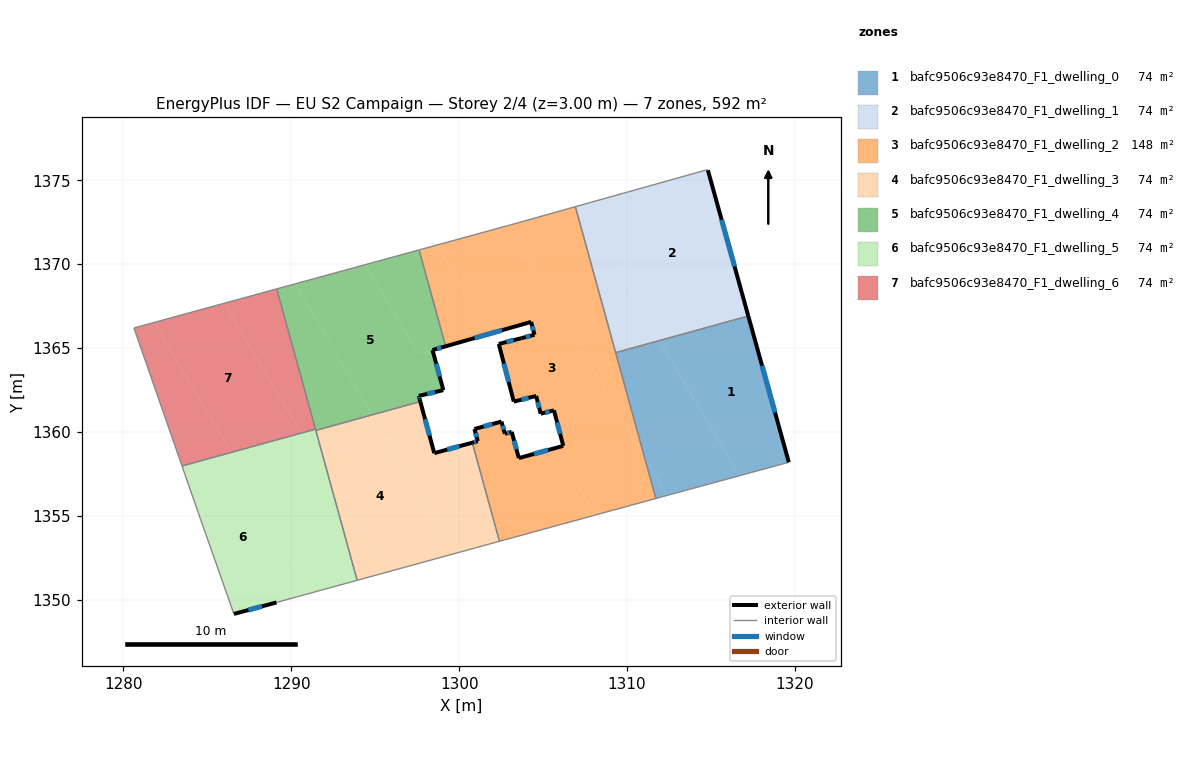
=== STOREY PLAN SPEC (per zone: floor XY polygon, exterior-wall plan segments, windows/doors) ===
zone 1: bafc9506c93e8470_F1_dwelling_0  (74.0 m²)
  floor: (1317.23, 1366.91) (1319.64, 1358.20) (1316.69, 1357.39) (1311.95, 1365.45)
  floor: (1311.95, 1365.45) (1316.69, 1357.39) (1312.38, 1356.22) (1311.04, 1358.50) (1309.32, 1364.73)
  floor: (1311.04, 1358.50) (1312.38, 1356.22) (1311.72, 1356.04)
  exterior wall: (1319.64, 1358.20) – (1317.23, 1366.91)  [9.0 m]
    window: (1318.82, 1361.16) – (1318.05, 1363.94)  [2.8 m²]
  interior walls: 3
zone 2: bafc9506c93e8470_F1_dwelling_1  (74.0 m²)
  floor: (1314.82, 1375.59) (1317.23, 1366.91) (1311.95, 1365.45) (1307.22, 1373.51) (1314.77, 1375.62)
  floor: (1307.22, 1373.51) (1311.95, 1365.45) (1309.32, 1364.73) (1306.92, 1373.42)
  exterior wall: (1317.23, 1366.91) – (1314.82, 1375.59)  [9.0 m]
    window: (1316.41, 1369.86) – (1315.64, 1372.64)  [2.8 m²]
  interior walls: 4
zone 3: bafc9506c93e8470_F1_dwelling_2  (148.1 m²)
  floor: (1302.93, 1372.30) (1311.04, 1358.50) (1311.72, 1356.04) (1308.11, 1355.05) (1305.76, 1359.05) (1306.20, 1359.17) (1305.65, 1361.29) (1304.86, 1361.09) (1304.59, 1362.15) (1303.26, 1361.81) (1302.36, 1365.25) (1303.70, 1365.59) (1304.49, 1365.79) (1304.29, 1366.56) (1301.77, 1365.84) (1298.66, 1371.13) (1302.82, 1372.27)
  floor: (1306.92, 1373.42) (1311.04, 1358.50) (1302.93, 1372.30)
  floor: (1298.66, 1371.13) (1301.77, 1365.84) (1299.20, 1365.11) (1297.61, 1370.85)
  floor: (1305.76, 1359.05) (1308.11, 1355.05) (1307.32, 1354.83) (1306.09, 1354.50) (1302.78, 1353.59) (1302.70, 1353.57) (1302.40, 1353.49) (1300.78, 1359.36) (1301.11, 1359.45) (1300.91, 1360.18) (1302.52, 1360.62) (1302.72, 1359.90) (1303.13, 1360.01) (1303.56, 1358.45)
  exterior wall: (1301.11, 1359.45) – (1300.78, 1359.36)  [0.3 m]
    window: (1301.00, 1359.42) – (1300.89, 1359.39)  [0.1 m²]
  exterior wall: (1300.91, 1360.18) – (1301.11, 1359.45)  [0.8 m]
    window: (1300.98, 1359.93) – (1301.04, 1359.70)  [0.2 m²]
  exterior wall: (1302.52, 1360.62) – (1300.91, 1360.18)  [1.7 m]
    window: (1301.97, 1360.47) – (1301.46, 1360.33)  [0.5 m²]
  exterior wall: (1302.72, 1359.90) – (1302.52, 1360.62)  [0.8 m]
    window: (1302.65, 1360.14) – (1302.59, 1360.37)  [0.2 m²]
  exterior wall: (1303.13, 1360.01) – (1302.72, 1359.90)  [0.4 m]
    window: (1302.99, 1359.97) – (1302.86, 1359.94)  [0.1 m²]
  exterior wall: (1303.56, 1358.45) – (1303.13, 1360.01)  [1.6 m]
    window: (1303.41, 1358.98) – (1303.27, 1359.48)  [0.5 m²]
  exterior wall: (1306.20, 1359.17) – (1303.56, 1358.45)  [2.7 m]
    window: (1305.30, 1358.92) – (1304.46, 1358.69)  [0.8 m²]
  exterior wall: (1305.65, 1361.29) – (1306.20, 1359.17)  [2.2 m]
    window: (1305.84, 1360.57) – (1306.01, 1359.89)  [0.7 m²]
  exterior wall: (1304.86, 1361.09) – (1305.65, 1361.29)  [0.8 m]
    window: (1305.13, 1361.16) – (1305.38, 1361.22)  [0.2 m²]
  exterior wall: (1304.59, 1362.15) – (1304.86, 1361.09)  [1.1 m]
    window: (1304.68, 1361.79) – (1304.77, 1361.45)  [0.3 m²]
  exterior wall: (1303.26, 1361.81) – (1304.59, 1362.15)  [1.4 m]
    window: (1303.71, 1361.92) – (1304.13, 1362.03)  [0.4 m²]
  exterior wall: (1302.36, 1365.25) – (1303.26, 1361.81)  [3.6 m]
    window: (1302.67, 1364.08) – (1302.95, 1362.98)  [1.1 m²]
  exterior wall: (1303.70, 1365.59) – (1302.36, 1365.25)  [1.4 m]
    window: (1303.25, 1365.47) – (1302.82, 1365.36)  [0.4 m²]
  exterior wall: (1304.49, 1365.79) – (1303.70, 1365.59)  [0.8 m]
    window: (1304.22, 1365.72) – (1303.97, 1365.66)  [0.2 m²]
  exterior wall: (1304.29, 1366.56) – (1304.49, 1365.79)  [0.8 m]
    window: (1304.35, 1366.30) – (1304.42, 1366.05)  [0.2 m²]
  exterior wall: (1299.20, 1365.11) – (1304.29, 1366.56)  [5.3 m]
    window: (1300.93, 1365.60) – (1302.55, 1366.06)  [1.6 m²]
  interior walls: 12
zone 4: bafc9506c93e8470_F1_dwelling_3  (74.1 m²)
  floor: (1294.82, 1361.02) (1299.68, 1352.74) (1295.47, 1351.59) (1292.33, 1356.92) (1291.46, 1360.09)
  floor: (1300.78, 1359.36) (1302.40, 1353.49) (1299.68, 1352.74) (1294.82, 1361.02) (1297.68, 1361.81) (1298.52, 1358.74)
  floor: (1292.33, 1356.92) (1295.47, 1351.59) (1293.92, 1351.16)
  exterior wall: (1298.52, 1358.74) – (1297.69, 1361.81)  [3.2 m]
    window: (1298.23, 1359.78) – (1297.97, 1360.77)  [1.0 m²]
  exterior wall: (1300.78, 1359.36) – (1298.52, 1358.74)  [2.3 m]
    window: (1300.01, 1359.15) – (1299.29, 1358.95)  [0.7 m²]
  interior walls: 4
zone 5: bafc9506c93e8470_F1_dwelling_4  (74.0 m²)
  floor: (1294.43, 1369.98) (1297.56, 1364.64) (1298.41, 1364.88) (1299.06, 1362.49) (1297.59, 1362.15) (1297.65, 1361.94) (1297.68, 1361.81) (1294.82, 1361.02) (1290.23, 1368.83)
  floor: (1297.61, 1370.85) (1299.20, 1365.11) (1297.56, 1364.64) (1294.43, 1369.98)
  floor: (1290.23, 1368.83) (1294.82, 1361.02) (1291.46, 1360.09) (1289.13, 1368.53)
  exterior wall: (1297.59, 1362.15) – (1299.06, 1362.49)  [1.5 m]
    window: (1298.09, 1362.27) – (1298.56, 1362.38)  [0.5 m²]
  exterior wall: (1297.65, 1361.94) – (1297.59, 1362.15)  [0.2 m]
    window: (1297.63, 1362.01) – (1297.61, 1362.08)  [0.1 m²]
  exterior wall: (1297.69, 1361.81) – (1297.65, 1361.94)  [0.1 m]
  exterior wall: (1298.41, 1364.88) – (1299.20, 1365.11)  [0.8 m]
    window: (1298.68, 1364.96) – (1298.93, 1365.03)  [0.2 m²]
  exterior wall: (1299.06, 1362.49) – (1298.41, 1364.88)  [2.5 m]
    window: (1298.84, 1363.31) – (1298.63, 1364.07)  [0.8 m²]
  interior walls: 5
zone 6: bafc9506c93e8470_F1_dwelling_5  (74.0 m²)
  floor: (1286.39, 1358.78) (1291.29, 1350.44) (1289.12, 1349.85) (1286.58, 1349.16) (1284.57, 1354.87) (1283.49, 1357.98)
  floor: (1290.57, 1359.93) (1292.33, 1356.92) (1293.92, 1351.16) (1291.29, 1350.44) (1286.39, 1358.78)
  floor: (1291.44, 1360.17) (1292.33, 1356.92) (1290.57, 1359.93)
  exterior wall: (1286.58, 1349.16) – (1289.12, 1349.85)  [2.6 m]
    window: (1287.44, 1349.39) – (1288.25, 1349.61)  [0.8 m²]
  interior walls: 6
zone 7: bafc9506c93e8470_F1_dwelling_6  (74.0 m²)
  floor: (1286.02, 1367.67) (1290.57, 1359.93) (1286.39, 1358.78) (1281.84, 1366.53)
  floor: (1281.84, 1366.53) (1286.39, 1358.78) (1283.49, 1357.98) (1280.62, 1366.20)
  floor: (1289.13, 1368.53) (1291.44, 1360.17) (1290.57, 1359.93) (1286.02, 1367.67)
  interior walls: 4

=== DERIVED (storey summary) ===
Building: EU S2 Campaign
Storey: 2 of 4  (floor level z = 3.00 m)
Storey gross floor area: 592.4 m²
Zones on this storey: 7
  - bafc9506c93e8470_F1_dwelling_0: floor 74.0 m²; exterior wall 9.0 m (27.1 m²); 1 window(s) 2.8 m²; WWR 10.2%
  - bafc9506c93e8470_F1_dwelling_1: floor 74.0 m²; exterior wall 9.0 m (27.0 m²); 1 window(s) 2.8 m²; WWR 10.2%
  - bafc9506c93e8470_F1_dwelling_2: floor 148.1 m²; exterior wall 25.6 m (76.8 m²); 16 window(s) 7.8 m²; WWR 10.2%
  - bafc9506c93e8470_F1_dwelling_3: floor 74.1 m²; exterior wall 5.5 m (16.6 m²); 2 window(s) 1.7 m²; WWR 10.2%
  - bafc9506c93e8470_F1_dwelling_4: floor 74.0 m²; exterior wall 5.1 m (15.4 m²); 4 window(s) 1.5 m²; WWR 10.0%
  - bafc9506c93e8470_F1_dwelling_5: floor 74.0 m²; exterior wall 2.6 m (7.9 m²); 1 window(s) 0.8 m²; WWR 10.2%
  - bafc9506c93e8470_F1_dwelling_6: floor 74.0 m²
Zone adjacency (shared interzone walls):
  - bafc9506c93e8470_F1_dwelling_0 ↔ bafc9506c93e8470_F1_dwelling_1
  - bafc9506c93e8470_F1_dwelling_0 ↔ bafc9506c93e8470_F1_dwelling_2
  - bafc9506c93e8470_F1_dwelling_1 ↔ bafc9506c93e8470_F1_dwelling_2
  - bafc9506c93e8470_F1_dwelling_2 ↔ bafc9506c93e8470_F1_dwelling_3
  - bafc9506c93e8470_F1_dwelling_2 ↔ bafc9506c93e8470_F1_dwelling_4
  - bafc9506c93e8470_F1_dwelling_3 ↔ bafc9506c93e8470_F1_dwelling_4
  - bafc9506c93e8470_F1_dwelling_3 ↔ bafc9506c93e8470_F1_dwelling_5
  - bafc9506c93e8470_F1_dwelling_4 ↔ bafc9506c93e8470_F1_dwelling_5
  - bafc9506c93e8470_F1_dwelling_4 ↔ bafc9506c93e8470_F1_dwelling_6
  - bafc9506c93e8470_F1_dwelling_5 ↔ bafc9506c93e8470_F1_dwelling_6